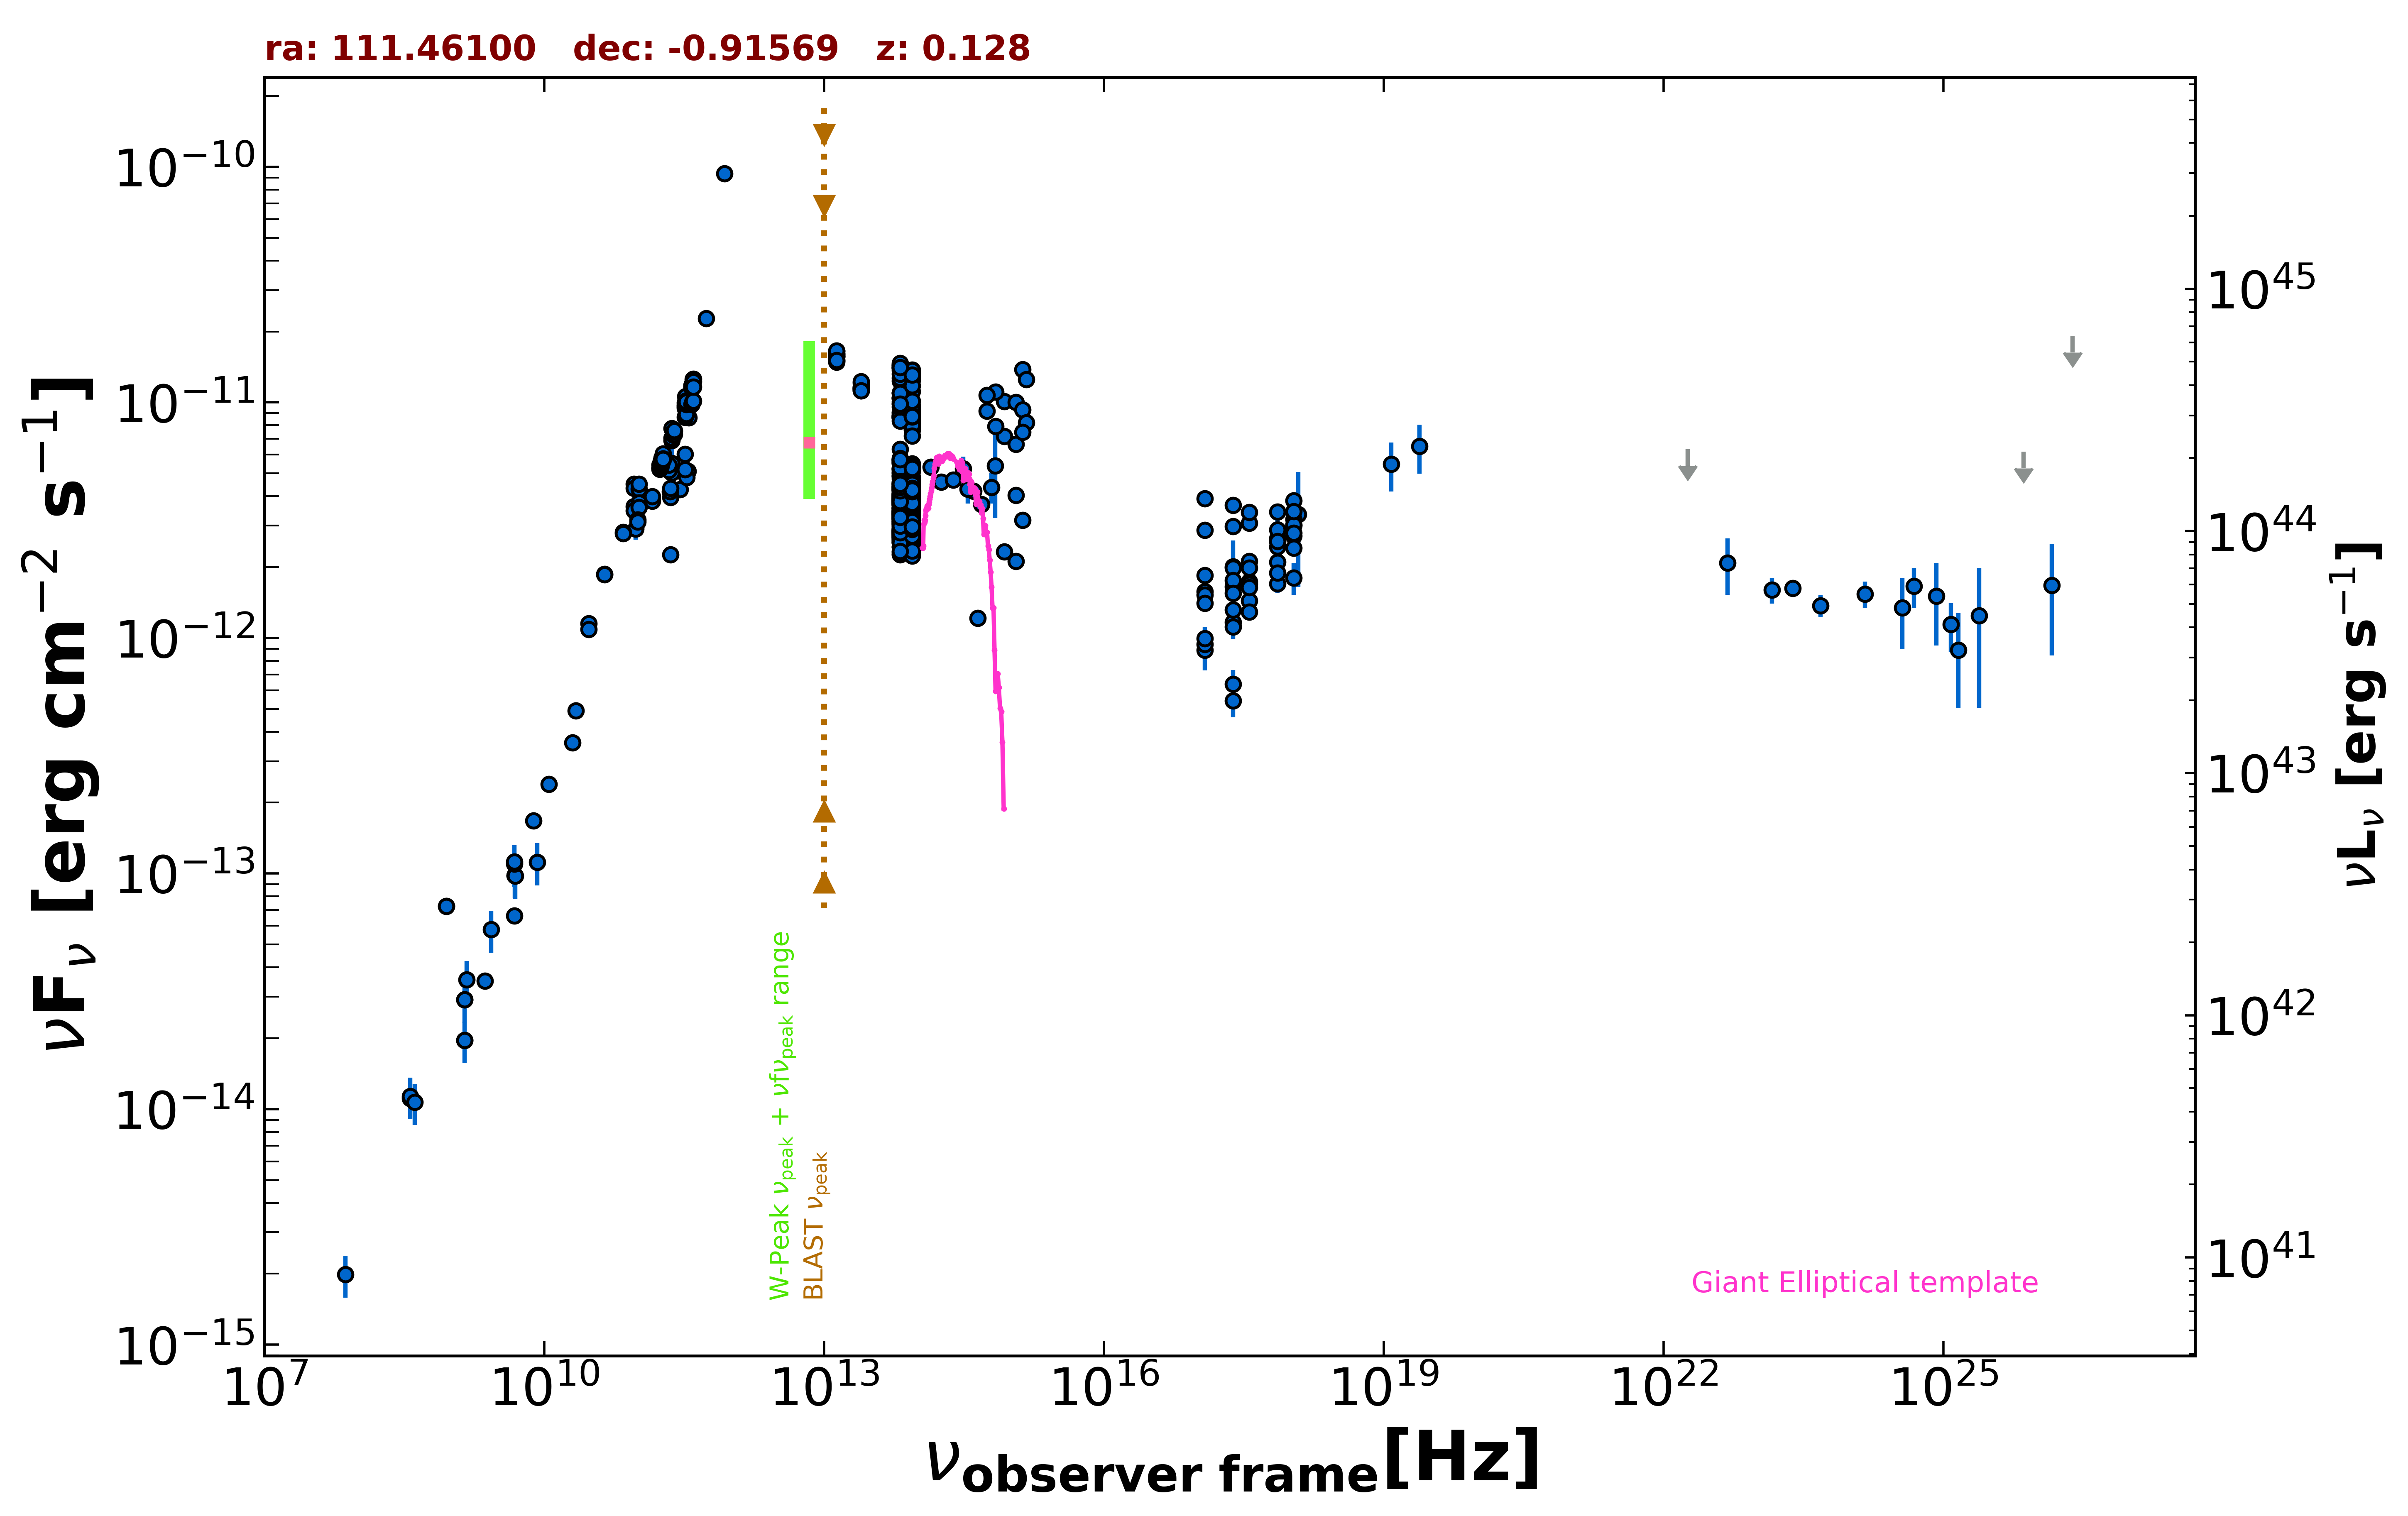

The data file committed next to this chart (first rows):
freq., flux, err_flux, MJD_start, MJD_end, flag, catalog, reference
1.400e+09, 1.958e-14, 5.850e-16, 55000, 55000, , NVSS, Condon et al. 1998  AJ  115  1693
8.870e+08, 7.257e-14, 5.085e-15, 55000, 55000, , RACS, Hale et al. 2021  PASA  38  e058
8.870e+08, 7.257e-14, 5.085e-15, 55000, 55000, , RACS, Hale et al. 2021  PASA  38  e058
2.418e+17, 2.008e-12, 5.815e-13, 55000, 55000, , XMMSL2, Saxton et al. 2008  A&A  480  611
7.253e+17, 2.641e-12, 6.430e-13, 55000, 55000, , XMMSL2, Saxton et al. 2008  A&A  480  611
1.209e+18, 3.351e-12, 1.705e-12, 55000, 55000, , XMMSL2, Saxton et al. 2008  A&A  480  611
2.418e+17, 1.980e-12, 4.700e-14, 54133, 58058, , 1OUSX, Giommi et al. in preparation
1.209e+17, 1.841e-12, 4.900e-14, 54133, 58058, , 1OUSX, Giommi et al. in preparation
3.627e+17, 2.118e-12, 4.600e-14, 54133, 58058, , 1OUSX, Giommi et al. in preparation
7.253e+17, 2.582e-12, 3.600e-14, 54133, 58058, , 1OUSX, Giommi et al. in preparation
1.088e+18, 2.995e-12, 7.100e-14, 54133, 58058, , 1OUSX, Giommi et al. in preparation
2.418e+17, 5.424e-13, 8.175e-14, 55000, 55000, , IPC2E, Harris et al. 1990  VizieR  IX/13/2e
2.418e+17, 6.375e-13, 9.350e-14, 55000, 55000, , IPC2E, Harris et al. 1990  VizieR  IX/13/2e
2.000e+10, 3.592e-13, 1.780e-14, 55000, 55000, , AT20G, Murphy et al. 2010  MNRAS  402  2403
4.850e+09, 9.792e-14, 0.000e+00, 55000, 55000, , NORTH20, White and Becker  1992  ApJS  79  331
1.400e+09, 2.916e-14, 0.000e+00, 55000, 55000, , NORTH20, White and Becker  1992  ApJS  79  331
3.650e+08, 1.111e-14, 0.000e+00, 55000, 55000, , NORTH20, White and Becker  1992  ApJS  79  331
4.800e+09, 6.610e-14, 3.455e-15, 55000, 55000, , PMN, Griffith et al. 1993-1996  VizieR  VIII/…
9.146e+10, 4.509e-12, 1.010e-13, 56655, 56655, , ALMA, Bonato et al. 2019  MNRAS  485  1188
9.146e+10, 4.326e-12, 2.835e-13, 56655, 56655, , ALMA, Bonato et al. 2019  MNRAS  485  1188
1.035e+11, 4.295e-12, 3.210e-13, 56655, 56655, , ALMA, Bonato et al. 2019  MNRAS  485  1188
1.035e+11, 4.502e-12, 1.140e-13, 56655, 56655, , ALMA, Bonato et al. 2019  MNRAS  485  1188
2.850e+11, 4.272e-12, 2.850e-13, 56935, 56935, , ALMA, Bonato et al. 2019  MNRAS  485  1188
9.504e+10, 2.904e-12, 2.855e-13, 56935, 56935, , ALMA, Bonato et al. 2019  MNRAS  485  1188
2.252e+11, 3.962e-12, 1.985e-13, 57115, 57115, , ALMA, Bonato et al. 2019  MNRAS  485  1188
2.255e+11, 2.256e-12, 1.130e-13, 57147, 57147, , ALMA, Bonato et al. 2019  MNRAS  485  1188
3.476e+11, 5.109e-12, 2.555e-13, 57163, 57163, , ALMA, Bonato et al. 2019  MNRAS  485  1188
3.381e+11, 4.814e-12, 2.405e-13, 57184, 57184, , ALMA, Bonato et al. 2019  MNRAS  485  1188
2.330e+11, 5.522e-12, 8.005e-13, 57379, 57379, , ALMA, Bonato et al. 2019  MNRAS  485  1188
9.150e+10, 3.614e-12, 3.435e-13, 57379, 57379, , ALMA, Bonato et al. 2019  MNRAS  485  1188
1.035e+11, 3.757e-12, 3.570e-13, 57379, 57379, , ALMA, Bonato et al. 2019  MNRAS  485  1188
2.330e+11, 5.033e-12, 7.300e-13, 57379, 57379, , ALMA, Bonato et al. 2019  MNRAS  485  1188
9.150e+10, 3.477e-12, 3.300e-13, 57381, 57381, , ALMA, Bonato et al. 2019  MNRAS  485  1188
1.035e+11, 3.581e-12, 3.400e-13, 57381, 57381, , ALMA, Bonato et al. 2019  MNRAS  485  1188
3.215e+11, 5.198e-12, 2.595e-13, 57521, 57521, , ALMA, Bonato et al. 2019  MNRAS  485  1188
3.216e+11, 6.020e-12, 3.010e-13, 57640, 57640, , ALMA, Bonato et al. 2019  MNRAS  485  1188
2.241e+11, 4.187e-12, 2.090e-13, 57669, 57669, , ALMA, Bonato et al. 2019  MNRAS  485  1188
2.245e+11, 4.321e-12, 2.160e-13, 57672, 57672, , ALMA, Bonato et al. 2019  MNRAS  485  1188
1.000e+11, 3.175e-12, 6.100e-14, 55000, 55000, , PCCS2100, GHz The Planck Collaboration 2018  A&A  …
1.430e+11, 3.808e-12, 6.300e-14, 55000, 55000, , PCCS2143, GHz The Planck Collaboration 2018  A&A  …
2.170e+11, 5.153e-12, 8.950e-14, 55000, 55000, , PCCS2217, GHz The Planck Collaboration 2018  A&A  …
3.000e+10, 1.151e-12, 1.450e-14, 55000, 55000, , PCCS2, 30 GHz The Planck Collaboration 2018  A&…
4.400e+10, 1.865e-12, 7.300e-14, 55000, 55000, , PCCS2, 44 GHz The Planck Collaboration 2018  A&…
7.000e+10, 2.807e-12, 7.700e-14, 55000, 55000, , PCCS2, 70 GHz The Planck Collaboration 2018  A&…
3.000e+10, 1.088e-12, 2.800e-14, 55000, 55000, , PCNT, The Planck Collaboration 2018  A&A  619 …
4.400e+10, 1.856e-12, 5.150e-14, 55000, 55000, , PCNT, The Planck Collaboration 2018  A&A  619 …
7.000e+10, 2.775e-12, 5.150e-14, 55000, 55000, , PCNT, The Planck Collaboration 2018  A&A  619 …
1.000e+11, 3.109e-12, 4.250e-14, 55000, 55000, , PCNT, The Planck Collaboration 2018  A&A  619 …
1.430e+11, 3.993e-12, 8.400e-14, 55000, 55000, , PCNT, The Planck Collaboration 2018  A&A  619 …
2.170e+11, 5.421e-12, 1.720e-13, 55000, 55000, , PCNT, The Planck Collaboration 2018  A&A  619 …
3.530e+11, 8.607e-12, 3.970e-13, 55000, 55000, , PCNT, The Planck Collaboration 2018  A&A  619 …
5.450e+11, 2.273e-11, 1.505e-12, 55000, 55000, , PCNT, The Planck Collaboration 2018  A&A  619 …
8.570e+11, 9.386e-11, 6.020e-12, 55000, 55000, , PCNT, The Planck Collaboration 2018  A&A  619 …
1.389e+14, 5.323e-12, 2.015e-13, 55000, 55000, , 2MASS, Skrutskie et al. 2006  AJ  131  1163
1.804e+14, 4.598e-12, 1.650e-13, 55000, 55000, , 2MASS, Skrutskie et al. 2006  AJ  131  1163
2.427e+14, 4.686e-12, 1.985e-13, 55000, 55000, , 2MASS, Skrutskie et al. 2006  AJ  131  1163
8.817e+13, 5.428e-12, 6.500e-15, 55000, 55000, , UNWISE, Schlafly et al. 2019  ApJS  240  30
6.517e+13, 6.338e-12, 9.500e-15, 55000, 55000, , UNWISE, Schlafly et al. 2019  ApJS  240  30
8.817e+13, 1.112e-11, 2.250e-13, 55000, 55000, , WISE, Wright et al. 2010  AJ  140  1868
6.517e+13, 1.234e-11, 2.350e-13, 55000, 55000, , WISE, Wright et al. 2010  AJ  140  1868
... 715 more rows
